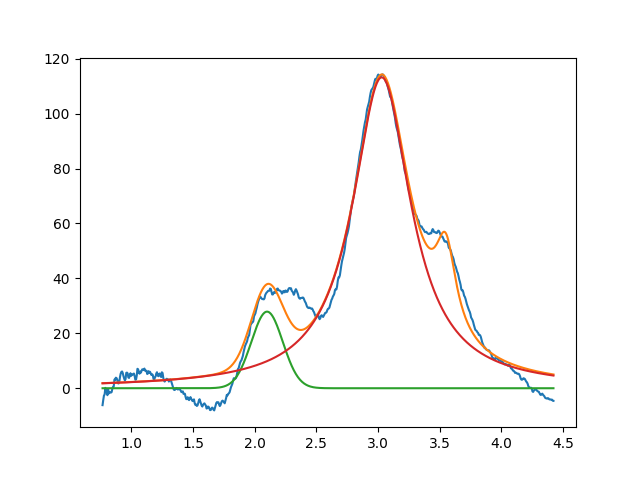

Values plotted in this chart, from the file beside it:
2.099999999999999645e+00, 2.789771352354911116e+01, 2.999999999999999334e-01, 9.999999999999998890e-01
3.029608291600018433e+00, 1.132259627394359711e+02, 5.746601600105862850e-01, 4.279031605440509980e-26
3.549999999999999378e+00, 2.999999999999999645e+01, 1.999999999999999833e-01, 1.359327614162578768e-20
